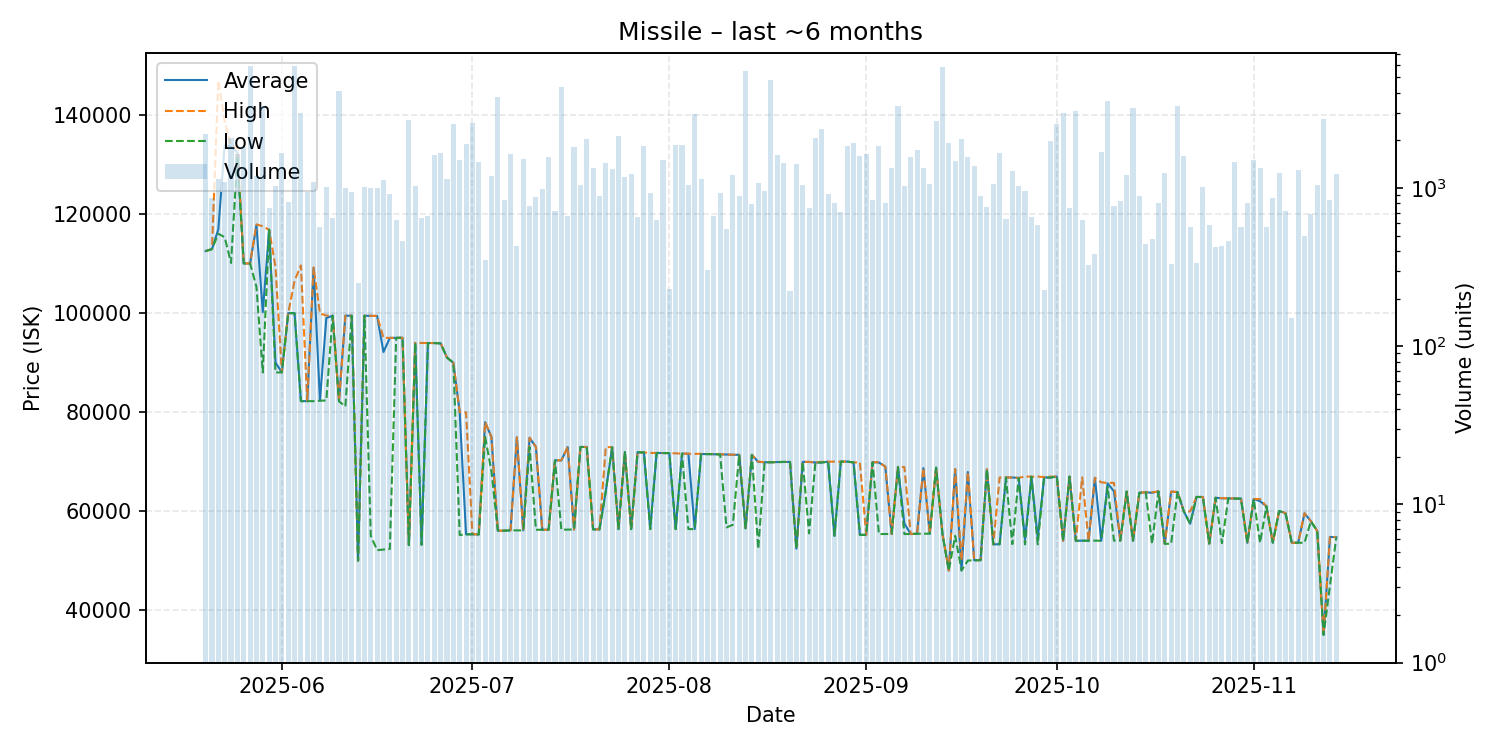

Source data for this figure (header and first rows):
date, average, highest, lowest, order_count, volume
2025-05-20, 112500, 112500, 112500, 31, 2195
2025-05-21, 112900, 112900, 112900, 12, 870
2025-05-22, 116900, 146900, 116000, 17, 1135
2025-05-23, 133900, 138700, 115300, 21, 1095
2025-05-24, 133600, 133900, 110100, 26, 2067
2025-05-25, 132400, 133400, 131600, 24, 1649
2025-05-26, 110000, 110000, 110000, 16, 1804
2025-05-27, 110000, 110000, 110000, 36, 5910
2025-05-28, 117700, 117900, 105300, 19, 1195
2025-05-29, 100200, 117500, 88000, 27, 3305
2025-05-30, 116800, 116800, 116800, 11, 750
2025-05-31, 90000, 109300, 88000, 22, 1030
2025-06-01, 88000, 88000, 88000, 16, 1665
2025-06-02, 99960, 99960, 99960, 15, 815
2025-06-03, 100000, 106500, 99940, 29, 5939
2025-06-04, 82200, 109600, 82200, 18, 2995
2025-06-05, 82210, 82210, 82210, 19, 950
2025-06-06, 109100, 109200, 82200, 20, 1095
2025-06-07, 82310, 99900, 82300, 14, 565
2025-06-08, 98980, 99480, 82330, 18, 1011
2025-06-09, 99460, 99460, 99460, 12, 645
2025-06-10, 82170, 82170, 82170, 31, 4115
2025-06-11, 99460, 99460, 81130, 17, 1000
2025-06-12, 99460, 99460, 99460, 22, 950
2025-06-13, 50000, 50000, 50000, 7, 250
2025-06-14, 99450, 99460, 99450, 17, 1015
2025-06-15, 99420, 99430, 55000, 22, 1006
2025-06-16, 99400, 99410, 52110, 14, 1005
2025-06-17, 92120, 94990, 52230, 28, 1130
2025-06-18, 94970, 94970, 52360, 17, 920
2025-06-19, 94980, 94990, 94980, 15, 630
2025-06-20, 95000, 95000, 95000, 13, 460
2025-06-21, 53140, 53140, 53130, 30, 2694
2025-06-22, 93960, 93960, 93960, 19, 1025
2025-06-23, 53210, 93950, 53200, 12, 645
2025-06-24, 93930, 93930, 93930, 15, 670
2025-06-25, 93930, 93940, 93930, 22, 1619
2025-06-26, 93870, 93880, 93860, 27, 1665
2025-06-27, 91000, 91000, 91000, 12, 1135
2025-06-28, 89950, 89960, 89950, 23, 2550
2025-06-29, 79950, 80000, 55170, 16, 1495
2025-06-30, 55310, 79930, 55300, 23, 1905
2025-07-01, 55330, 55350, 55320, 15, 2595
2025-07-02, 55280, 55280, 55280, 18, 1465
2025-07-03, 77960, 77970, 74990, 12, 350
2025-07-04, 74930, 74950, 68000, 15, 1185
2025-07-05, 56060, 56060, 56060, 35, 3741
2025-07-06, 56040, 56040, 56040, 12, 836
2025-07-07, 56120, 56120, 56120, 22, 1644
2025-07-08, 74890, 74900, 56100, 11, 431
2025-07-09, 56110, 56110, 56100, 13, 1531
2025-07-10, 74810, 74820, 72940, 14, 771
2025-07-11, 72940, 72940, 56230, 15, 879
2025-07-12, 56230, 56230, 56230, 18, 989
2025-07-13, 56240, 56240, 56240, 26, 1560
2025-07-14, 70250, 70250, 70250, 14, 711
2025-07-15, 70230, 70250, 56250, 25, 4327
2025-07-16, 72940, 72940, 56260, 13, 666
2025-07-17, 56280, 56280, 56280, 16, 1825
2025-07-18, 72950, 72950, 72950, 10, 1045
... 119 more rows
